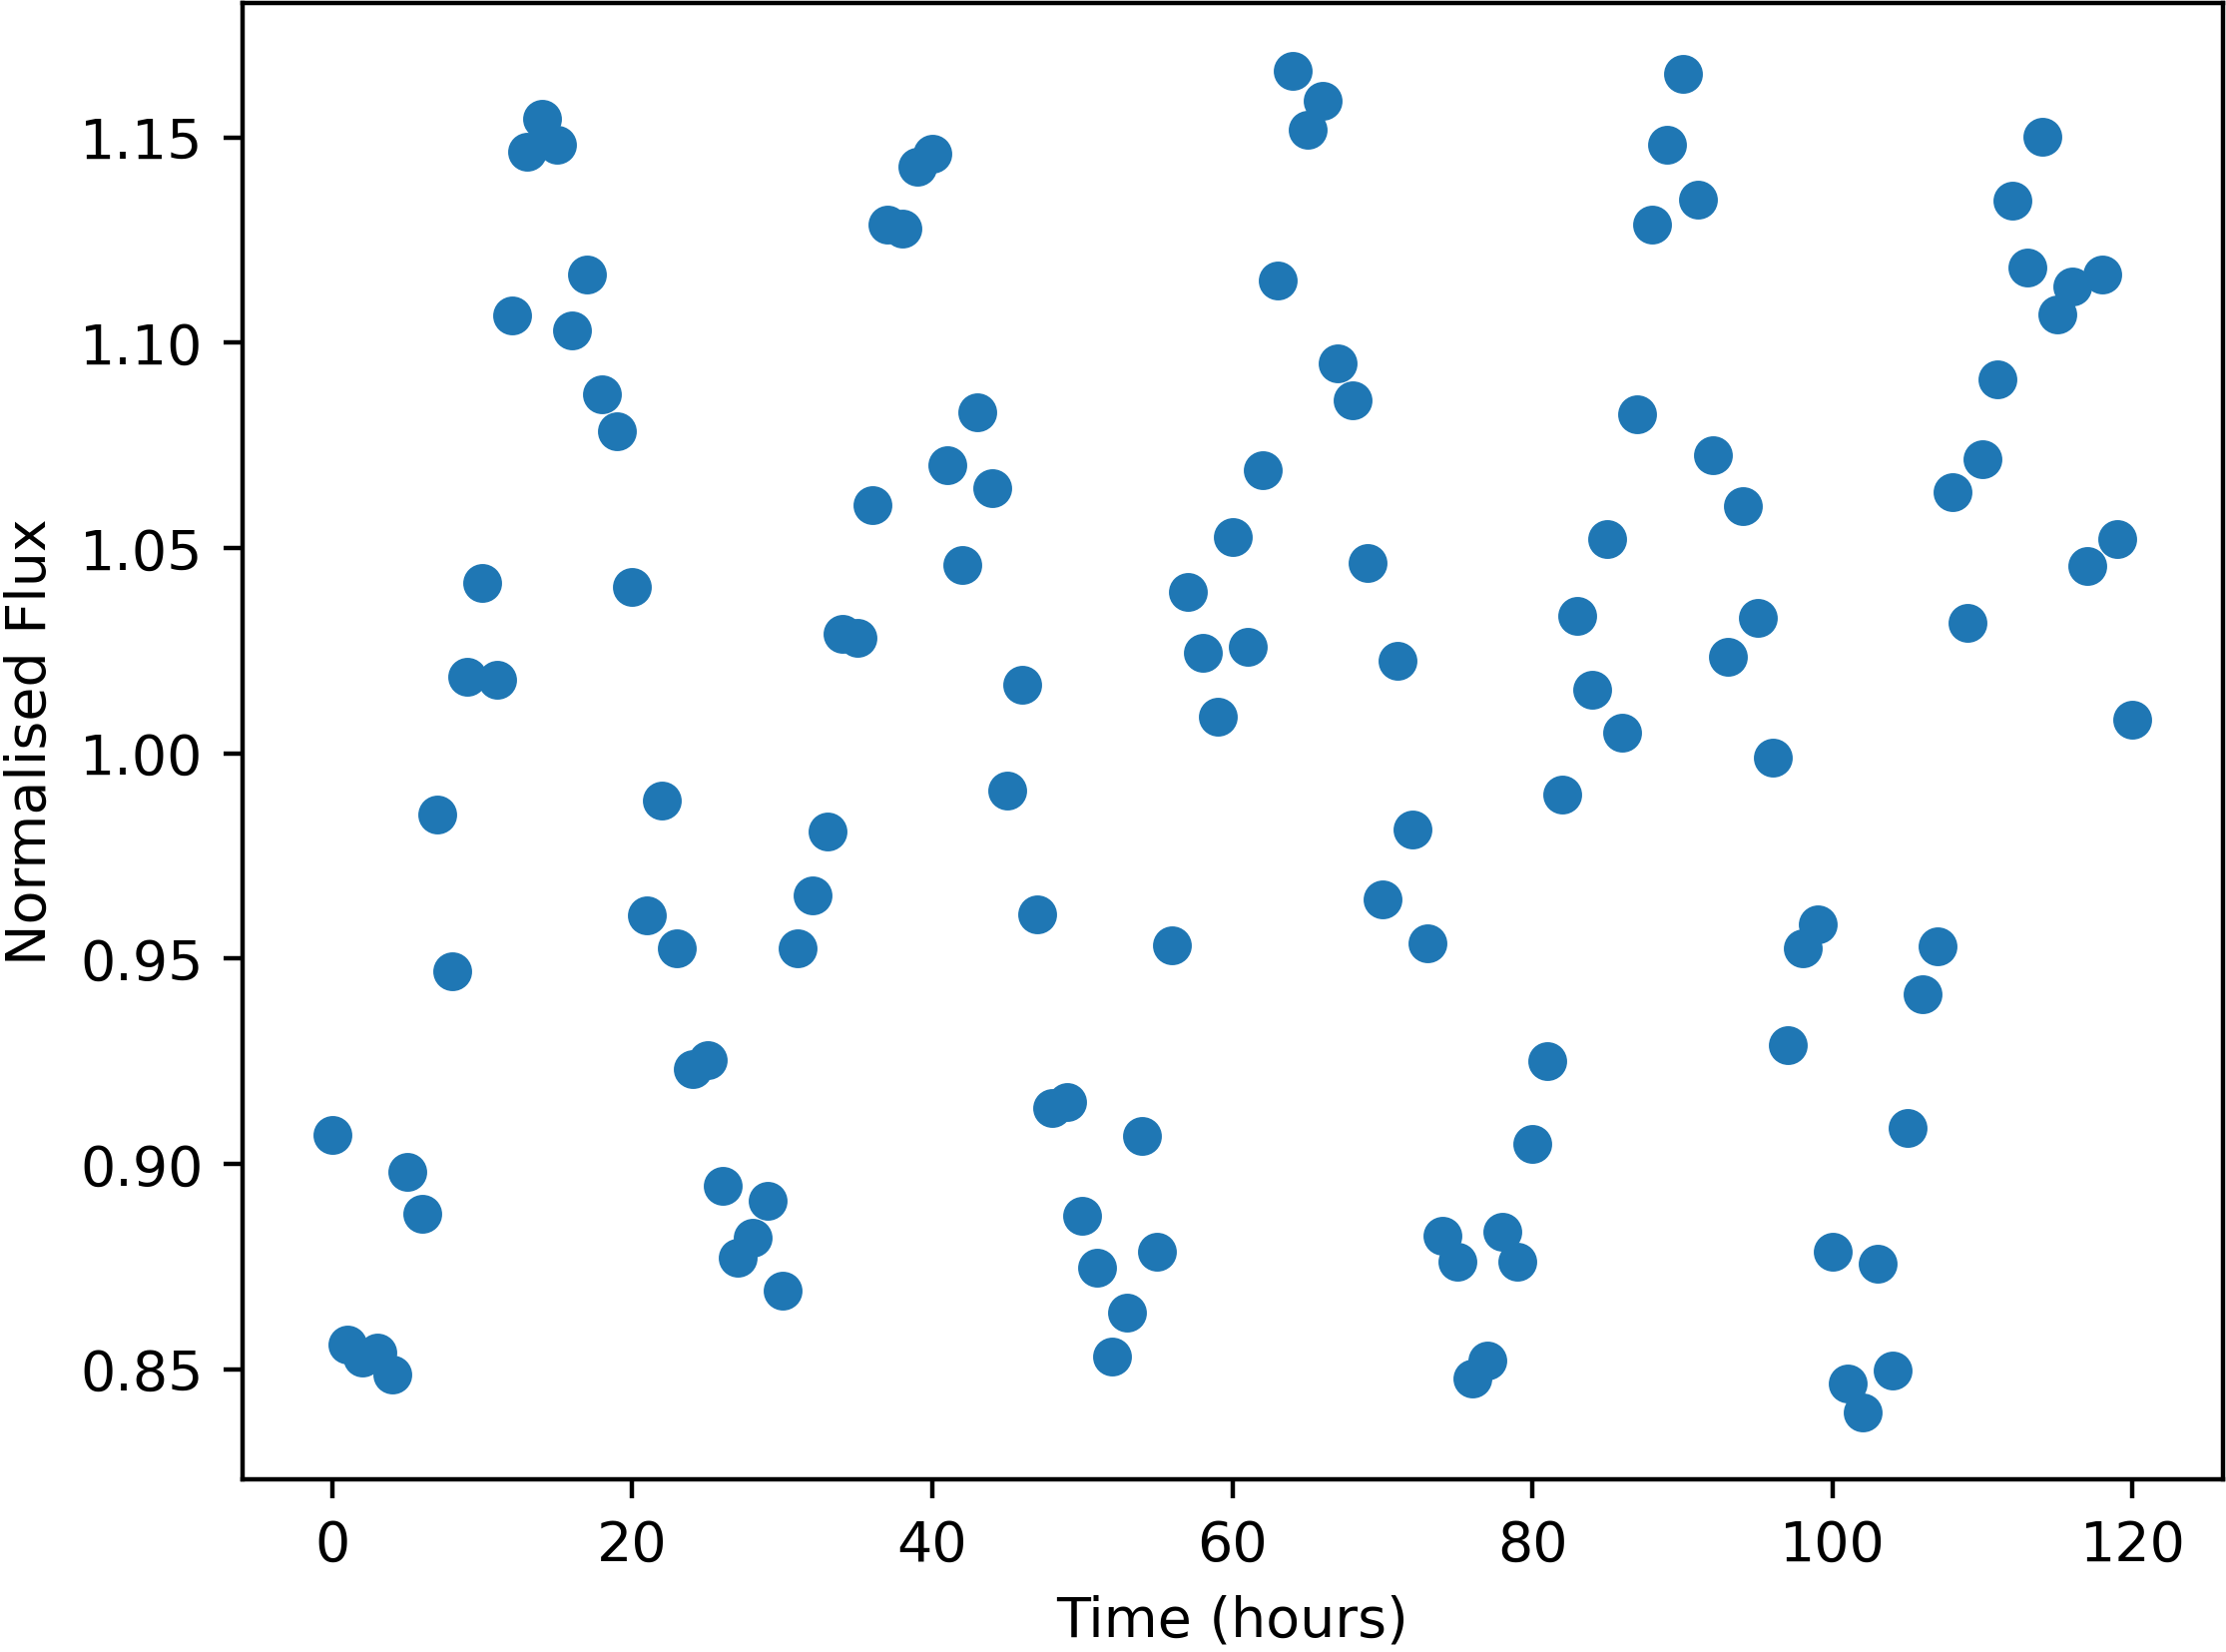

The table this chart was drawn from, first rows:
Time, NormalisedFlux
0.0, 0.9071
1.0, 0.8561
2.0, 0.8529
3.0, 0.854
4.0, 0.8486
5.0, 0.898
6.0, 0.8878
7.0, 0.9852
8.0, 0.9469
9.0, 1.019
10.0, 1.041
11.0, 1.018
12.0, 1.107
13.0, 1.147
14.0, 1.155
15.0, 1.148
16.0, 1.103
17.0, 1.117
18.0, 1.087
19.0, 1.078
20.0, 1.04
21.0, 0.9606
22.0, 0.9884
23.0, 0.9525
24.0, 0.9231
25.0, 0.9252
26.0, 0.8947
27.0, 0.8771
28.0, 0.8819
29.0, 0.891
30.0, 0.8691
31.0, 0.9525
32.0, 0.9653
33.0, 0.9808
34.0, 1.029
35.0, 1.028
36.0, 1.06
37.0, 1.129
38.0, 1.128
39.0, 1.143
40.0, 1.146
41.0, 1.07
42.0, 1.046
43.0, 1.083
44.0, 1.065
45.0, 0.9909
46.0, 1.017
47.0, 0.9609
48.0, 0.9136
49.0, 0.915
50.0, 0.8874
51.0, 0.8746
52.0, 0.8531
53.0, 0.8637
54.0, 0.9069
55.0, 0.8787
56.0, 0.9531
57.0, 1.039
58.0, 1.024
59.0, 1.009
... 61 more rows
